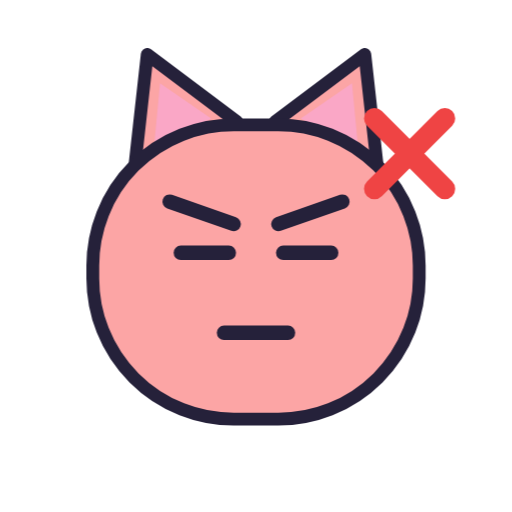
t = 0.00 s
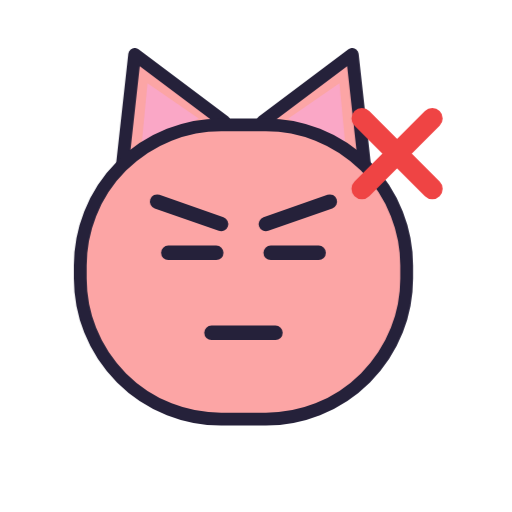
t = 0.21 s
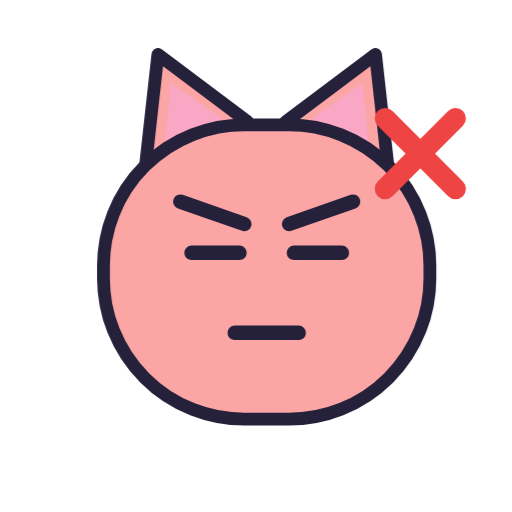
t = 0.49 s
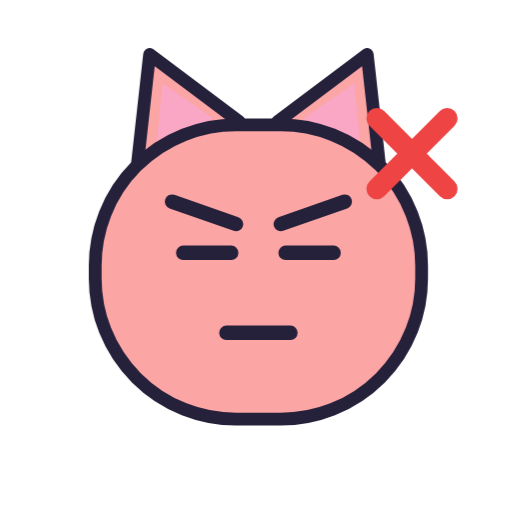
t = 0.70 s
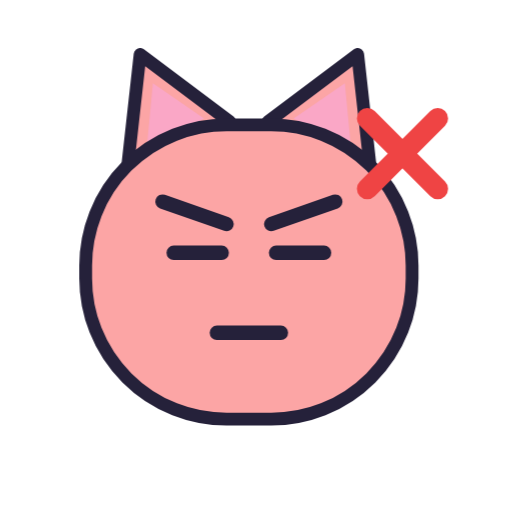
t = 0.91 s
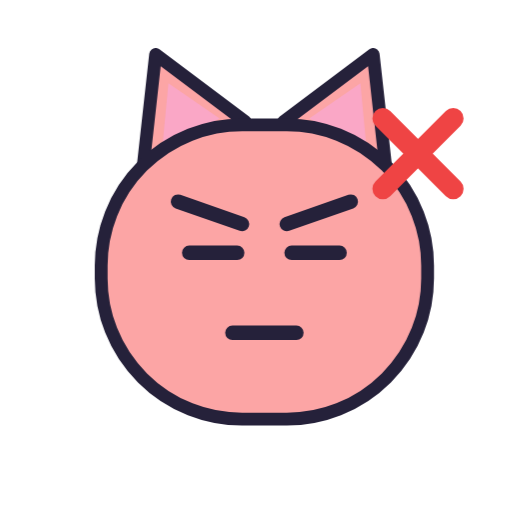
t = 1.19 s

The animated SVG that drew these frames (rendered in a browser with its animation timeline set to each time). Animation: 1 CSS @keyframes rule; one cycle of 1.40 s, repeats indefinitely.

<svg xmlns="http://www.w3.org/2000/svg" viewBox="0 0 320 320" width="320" height="320" role="img" aria-label="Не згоден"><style>@keyframes miston{0%,100%{transform:translateX(0)}20%{transform:translateX(-9px)}40%{transform:translateX(9px)}60%{transform:translateX(-6px)}80%{transform:translateX(6px)}}.m{animation:miston 1.4s ease-in-out infinite;transform-origin:160px 170px}@media (prefers-reduced-motion:reduce){.m{animation:none}}</style><g class="m"><g>
      <path d="M 84 106 L 92 34 L 148 76 Z" fill="#FCA5A5" stroke="#25213A" stroke-width="8" stroke-linejoin="round"/>
      <path d="M 236 106 L 228 34 L 172 76 Z" fill="#FCA5A5" stroke="#25213A" stroke-width="8" stroke-linejoin="round"/>
      <path d="M 96 94 L 100 52 L 132 74 Z" fill="#F9A8D4" opacity="0.7"/>
      <path d="M 224 94 L 220 52 L 188 74 Z" fill="#F9A8D4" opacity="0.7"/>
      <rect x="58" y="78" width="204" height="184" rx="88" fill="#FCA5A5" stroke="#25213A" stroke-width="8"/>
      <path d="M 106 126 l 40 14" stroke="#25213A" stroke-width="9" stroke-linecap="round"/><path d="M 214 126 l -40 14" stroke="#25213A" stroke-width="9" stroke-linecap="round"/>
      <path d="M 113 158 h 30" stroke="#25213A" stroke-width="9" stroke-linecap="round"/><path d="M 177 158 h 30" stroke="#25213A" stroke-width="9" stroke-linecap="round"/>
      
      <path d="M 140 208 h 40" stroke="#25213A" stroke-width="9" stroke-linecap="round"/>
    </g><path d="M 234 74 l 44 44 M 278 74 l -44 44" stroke="#EF4444" stroke-width="13" stroke-linecap="round"/></g></svg>
